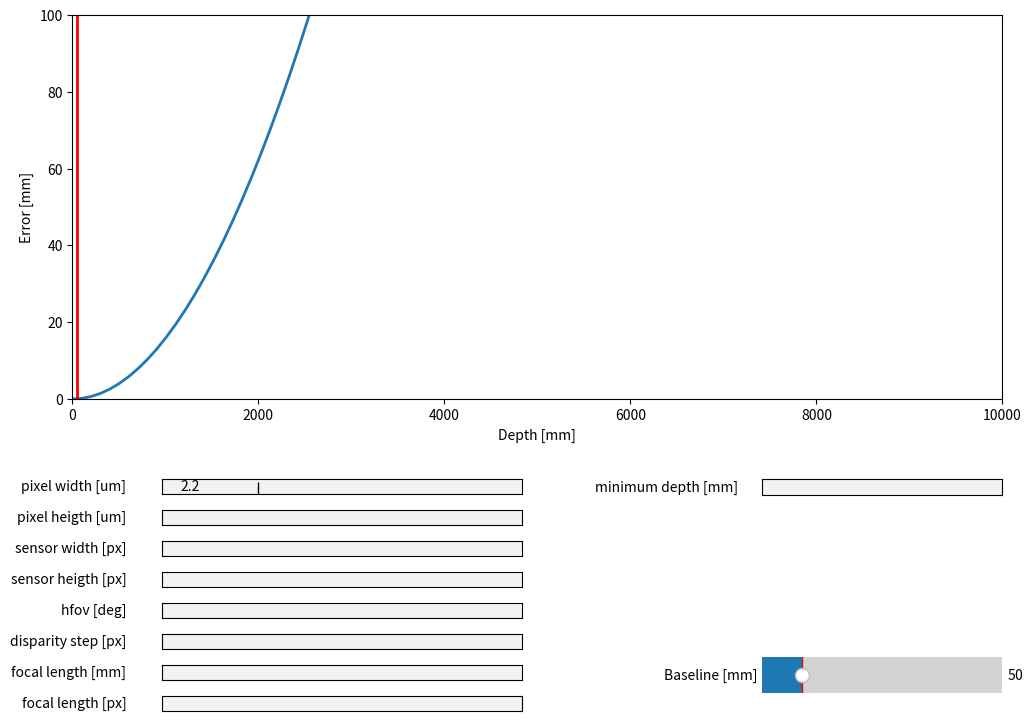

Here is the Python script that generated this plot: (Note: this script raises an exception after producing the figure.)
import matplotlib.pyplot as plt
import numpy as np
from matplotlib.widgets import Slider, TextBox
import matplotlib.gridspec as gridspec


# Axis options
MAX_X = 10000   # [mm]
MAX_Y = 100      # [mm]

# ZED 2i stereocamera (model 1)
#
# Error expectations: 
#   < 0.8% @ 2m
#   < 4.0% @ 12m    
# init_p_width    = 2     # um
# init_p_heigth   = 2     # um
# init_s_width    = 2688  # pixels
# init_s_heigth   = 1520  # pixels
# init_hfov       = 110    # degrees
# init_baseline   = 120   # mm
# init_disparity  = 1     # pixels

# ZED 2i stereocamera (model 2)
#
# Error expectations: 
#   < 0.4% @ 2m
#   < 7.0% @ 20m    
# init_p_width    = 2     # um
# init_p_heigth   = 2     # um
# init_s_width    = 2688  # pixels
# init_s_heigth   = 1520  # pixels
# init_hfov       = 72    # degrees
# init_baseline   = 120   # mm
# init_disparity  = 1     # pixels

# Gemini 335/336
#
# Error expectations: 
#   < 1% @ 2m considering 81% of RegionOfInteres === 64% of FOV  
# init_p_width    = 2     # um
# init_p_heigth   = 2     # um
# init_s_width    = 1280  # pixels
# init_s_heigth   = 800  # pixels
# init_hfov       = 57.6    # degrees (nominal is 90°, considering 64% -> 57.6°)
# init_baseline   = 50   # mm
# init_disparity  = 1     # pixels

# e-CAM30_CUNANO 
#
init_p_width    = 2.2     # um
init_p_heigth   = 2.2     # um
init_s_width    = 2304  # pixels
init_s_heigth   = 1536  # pixels
init_hfov       = 96    # degrees
init_baseline   = 50   # mm
init_disparity  = 1     # pixels



# sensor size (diagonal) function [px]
def get_diag_px(s_width, s_heigth):
    return np.sqrt( pow(s_width,2) + pow(s_heigth,2) )

# sensor size (diagonal) function [mm]
def get_diag_mm(s_width, s_heigth, p_width, p_heigth):
    return np.sqrt( pow(s_width * p_width * pow(10,-6) , 2) + pow(s_heigth * p_heigth * pow(10,-6) , 2))
    
# focal length function [px]
def get_focal_length_px(s_width, s_heigth, hfov):
    diag = get_diag_px(s_width, s_heigth)
    return diag / ( 2 * np.tan( ( hfov * np.pi / 180 ) / 2 ) )

# focal length function [mm]
def get_focal_length_mm(s_width, s_heigth, p_width, p_heigth, hfov):
    diag = get_diag_mm(s_width, s_heigth, p_width, p_heigth)
    return diag / ( 2* np.tan( ( hfov * np.pi / 180 ) / 2 ) ) * pow(10 , 3)

# Error estimation function
def d_z(z, disparity_step, baseline, focal_length):
    return (pow(z,2) * disparity_step) / (baseline * focal_length + z * disparity_step)

def get_min_depth(hfov, baseline):
    return round( baseline / ( np.tan( (hfov * np.pi) / (180 * 2) ) ) ) # min_depth is where the two fov overlaps at least 50% 
    #return round( baseline / ( 2 * np.tan( (hfov * np.pi) / (180 * 2) ) ) ) # min_depth is where the two fov intersept each other for the first time


# Set up the graph
z = np.linspace(0, MAX_X, 100)
fig, ax = plt.subplots(figsize=(12,8))
line, = ax.plot(z, d_z(z, init_disparity, init_baseline, get_focal_length_px(init_s_width, init_s_heigth, init_hfov)), lw=2)
plt.xlim(0,MAX_X)
plt.ylim(0,MAX_Y)
ax.set_xlabel('Depth [mm]')
ax.set_ylabel('Error [mm]')

# Set up minimum detph line
min_depth = ax.axvline(get_min_depth(init_hfov, init_baseline), color='r', lw=2)

# Set up space for other widgets 
fig.subplots_adjust(bottom=0.4)
gs_boxes = gridspec.GridSpec(8,1, wspace=2)
gs_sliders = gridspec.GridSpec(1,1, wspace=2)
gs_others = gridspec.GridSpec(1,1, wspace=2)
gs_boxes.update(left=0.2, right=0.5, bottom=0.01, top=0.3, hspace=1)
gs_sliders.update(left=0.7, right=0.9, bottom=0.01, top=0.1, hspace=1)
gs_others.update(left=0.7, right=0.9, bottom=0.28, top=0.3, hspace=1)

# create textboxes
p_width         = TextBox(fig.add_subplot(gs_boxes[0,0]), 'pixel width [um]', hovercolor='0.975', label_pad=0.1)
p_heigth        = TextBox(fig.add_subplot(gs_boxes[1,0]), 'pixel heigth [um]', hovercolor='0.975', label_pad=0.1)
s_width         = TextBox(fig.add_subplot(gs_boxes[2,0]), 'sensor width [px]', hovercolor='0.975', label_pad=0.1)
s_heigth        = TextBox(fig.add_subplot(gs_boxes[3,0]), 'sensor heigth [px]', hovercolor='0.975', label_pad=0.1)
hfov            = TextBox(fig.add_subplot(gs_boxes[4,0]), 'hfov [deg]', hovercolor='0.975', label_pad=0.1)
disparity       = TextBox(fig.add_subplot(gs_boxes[5,0]), 'disparity step [px]', hovercolor='0.975', label_pad=0.1)
focal_length_mm = TextBox(fig.add_subplot(gs_boxes[6,0]), 'focal length [mm]', hovercolor='0.975', label_pad=0.1)
focal_length_px = TextBox(fig.add_subplot(gs_boxes[7,0]), 'focal length [px]', hovercolor='0.975', label_pad=0.1)
min_depth_box   = TextBox(fig.add_subplot(gs_others[0,0]), 'minimum depth [mm]', hovercolor='0.975', label_pad=0.1)

textboxes = [p_width, p_heigth, s_width, s_heigth, hfov, disparity, focal_length_mm, focal_length_px]


# create slider
baseline = Slider(
    ax=fig.add_subplot(gs_sliders[0,0]),
    label='Baseline [mm]',
    valmin=0,
    valstep=1,
    valmax=300,
    valinit=init_baseline,
)


# The function to be called anytime a value changes in textboxes or slider
def update(val):
    # Get data
    val_p_width    = float(p_width.text)
    val_p_heigth   = float(p_heigth.text)
    val_s_width    = float(s_width.text)
    val_s_heigth   = float(s_heigth.text)
    val_hfov       = float(hfov.text)
    val_disparity  = float(disparity.text)
    val_baseline   = baseline.val

    # Calculate and set focal length [px]
    val_fl_px = get_focal_length_px(val_s_width, val_s_heigth, val_hfov)
    focal_length_px.set_val(str(val_fl_px))

    # Calculate and set focal length [mm]
    val_fl_mm = get_focal_length_mm(val_s_width, val_s_heigth, val_p_width, val_p_heigth, val_hfov)
    focal_length_mm.set_val(str(val_fl_mm))

    # Change min depth line
    new_min_depth = get_min_depth(val_hfov, val_baseline)
    min_depth.set_xdata([new_min_depth, new_min_depth])
    min_depth_box.set_val(new_min_depth)

    # Draw graph
    line.set_ydata(d_z(z, val_disparity, val_baseline, val_fl_px))
    fig.canvas.draw_idle()

# Register the update function with each slider or text box
baseline.on_changed(update)
for textbox in textboxes:
    textbox.on_text_change(update)

# Fill with initial values
p_width.set_val( init_p_width )
p_heigth.set_val( init_p_heigth )
s_width.set_val( init_s_width )
s_heigth.set_val( init_s_heigth )
hfov.set_val( init_hfov )
disparity.set_val( init_disparity )
update("")


# Get info with mouse
def format_coord(x, y):
    val_s_width    = float(s_width.text)
    val_s_heigth   = float(s_heigth.text)
    val_hfov       = float(hfov.text)
    val_disparity  = float(disparity.text)
    
    # Calculate Focal Length [px]
    z_error = round(d_z(x, val_disparity, baseline.val, get_focal_length_px(val_s_width, val_s_heigth, val_hfov)), 2)
    z_error_perc = round(100*(z_error/x), 2)

    return "Depth: %dmm | Error [mm]: %.3fmm | Error [%%]: %.3f"%(x,z_error,z_error_perc)
ax.format_coord = format_coord

# Show everything
plt.show()